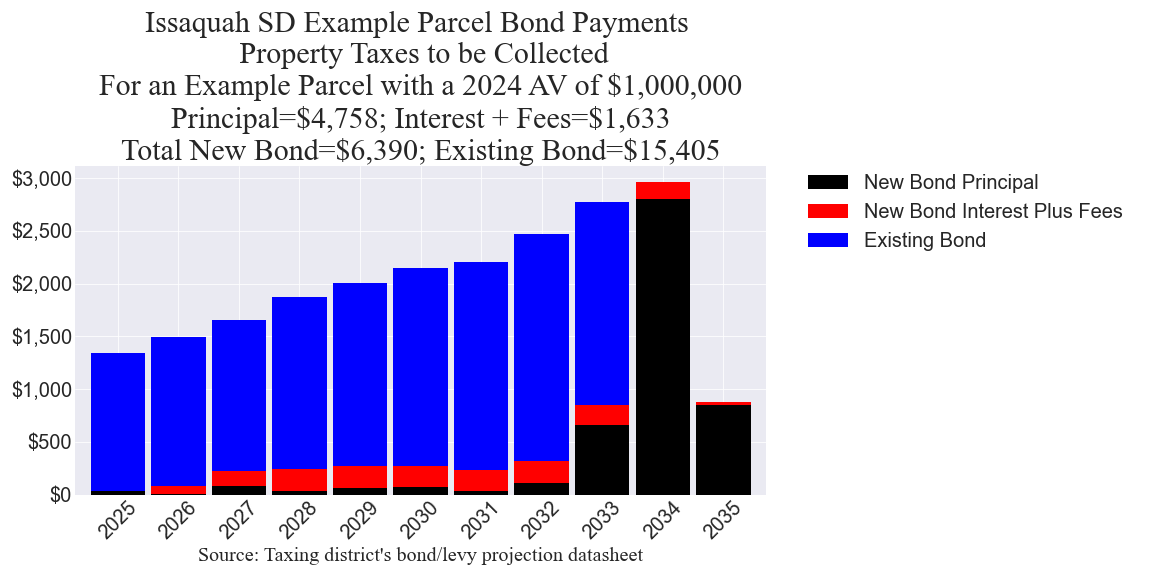

The data file committed next to this chart (first rows):
, Year, New Bond Principal, New Bond Interest Plus Fees, Existing Bond
0, 2025, 40.57, 0.0, 1299
1, 2026, 6.869, 74.25, 1410
2, 2027, 86.35, 143.3, 1428
3, 2028, 34.53, 208.1, 1626
4, 2029, 61.41, 206.6, 1737
5, 2030, 73.46, 203.9, 1873
6, 2031, 32.6, 204.1, 1964
7, 2032, 115, 202.6, 2147
8, 2033, 659.3, 194.2, 1921
9, 2034, 2800, 163.2, 0.0
10, 2035, 847.5, 32.41, 0.0
